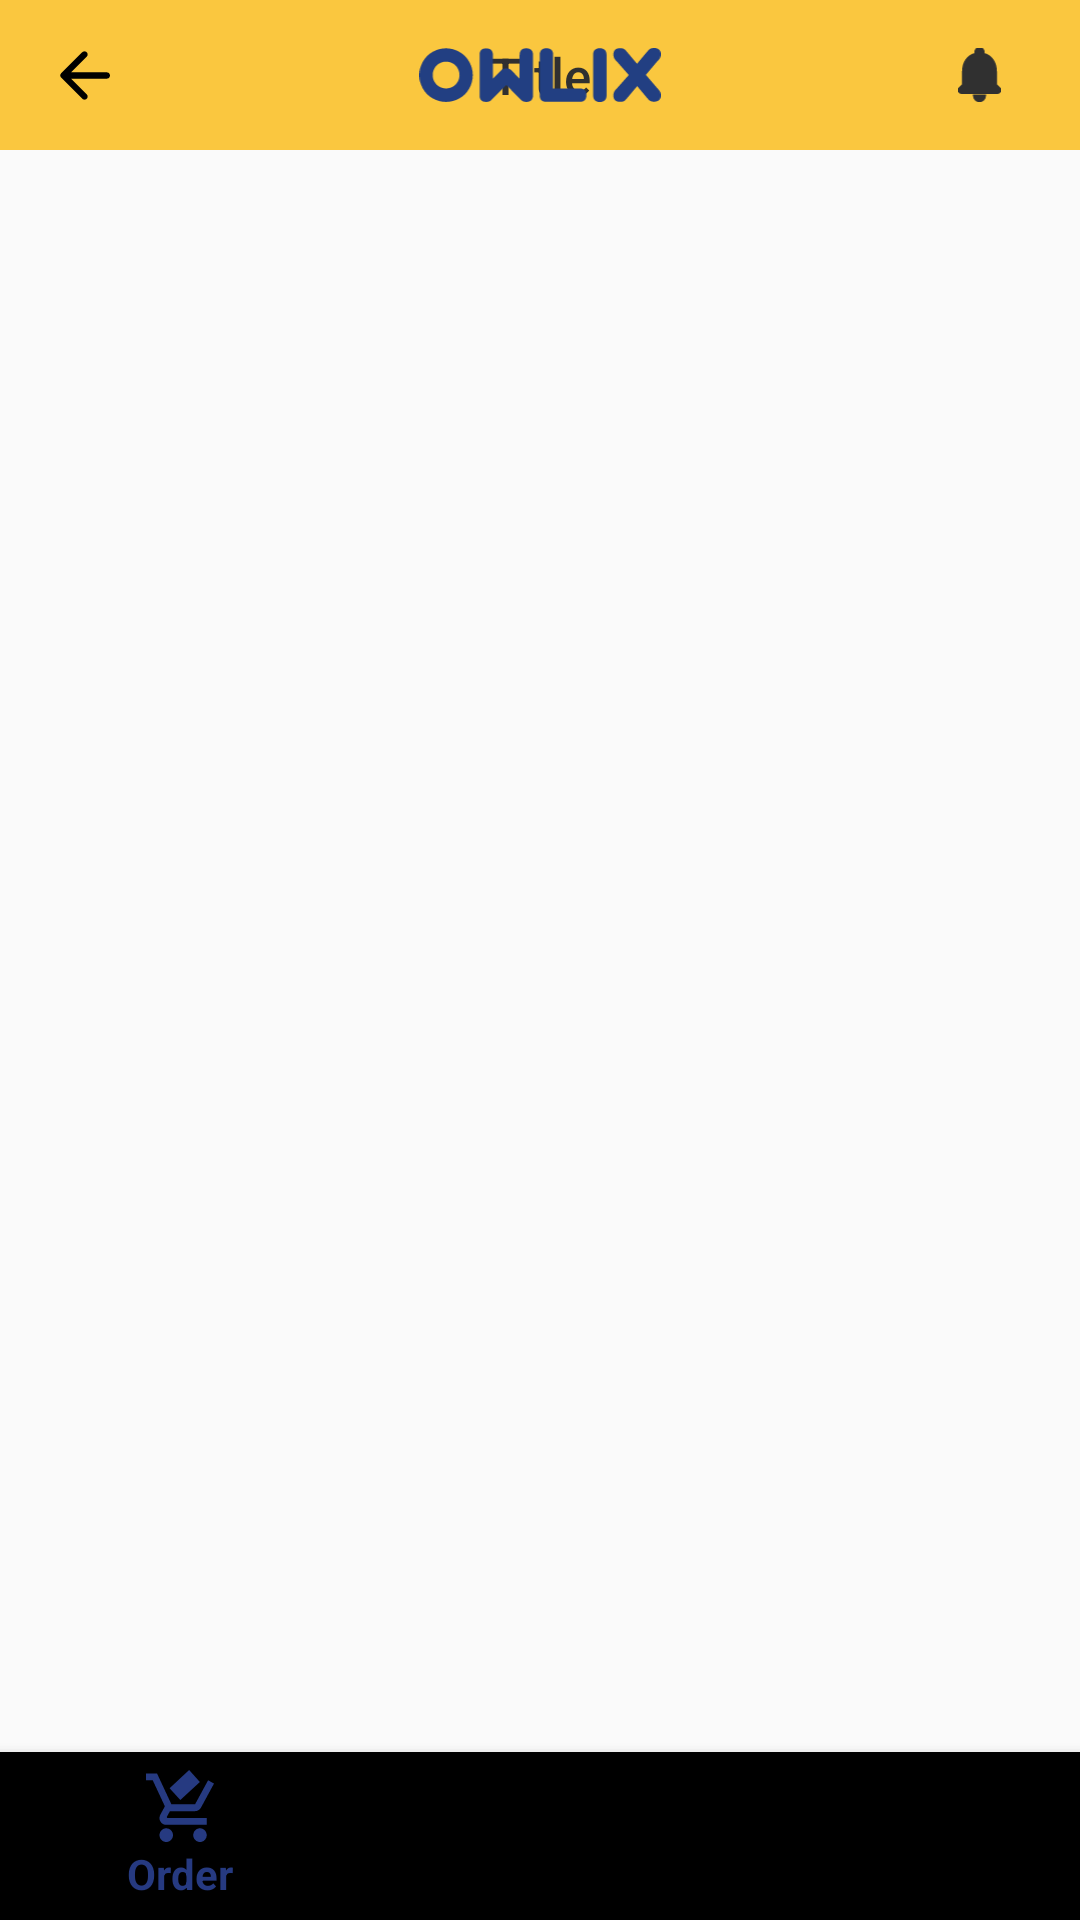

Android layout source for this screen:
<!-- AndroidManifest.xml: application theme AppTheme -->
<!-- res/layout/fragment_main.xml -->
<?xml version="1.0" encoding="utf-8"?>
<androidx.constraintlayout.widget.ConstraintLayout xmlns:android="http://schemas.android.com/apk/res/android"
    xmlns:app="http://schemas.android.com/apk/res-auto"
    xmlns:tools="http://schemas.android.com/tools"
    android:layout_width="match_parent"
    android:layout_height="match_parent"
    android:orientation="vertical"
    tools:context=".view.MainFragment">

    <androidx.constraintlayout.widget.ConstraintLayout
        android:id="@+id/constraintLayout2"
        android:layout_width="match_parent"
        android:layout_height="wrap_content"
        app:layout_constraintEnd_toEndOf="parent"
        app:layout_constraintStart_toStartOf="parent"
        app:layout_constraintTop_toTopOf="parent">

        <include
            android:id="@+id/include"
            layout="@layout/toolbar_owlix"
            android:layout_width="match_parent"
            android:layout_height="50dp"
            app:layout_constraintEnd_toEndOf="parent"
            app:layout_constraintStart_toStartOf="parent"
            app:layout_constraintTop_toTopOf="parent" />

        <ImageView
            android:id="@+id/imageView30"
            android:layout_width="0dp"
            android:layout_height="0dp"
            android:layout_marginTop="16dp"
            android:layout_marginBottom="16dp"
            android:scaleType="fitCenter"
            android:src="@drawable/ic_logo_text"
            app:layout_constraintBottom_toBottomOf="@+id/include"
            app:layout_constraintEnd_toEndOf="parent"
            app:layout_constraintStart_toStartOf="parent"
            app:layout_constraintTop_toTopOf="parent" />

        <ImageView
            android:id="@+id/iv_notification"
            android:layout_width="wrap_content"
            android:layout_height="0dp"
            android:layout_marginTop="16dp"
            android:layout_marginEnd="24dp"
            android:layout_marginBottom="16dp"
            android:tint="@color/colorTextDarkGrey"
            app:layout_constraintBottom_toBottomOf="@+id/include"
            app:layout_constraintEnd_toEndOf="parent"
            app:layout_constraintTop_toTopOf="parent"
            app:srcCompat="@drawable/ic_notification" />

        <ImageView
            android:id="@+id/iv_plus"
            android:layout_width="0dp"
            android:layout_height="0dp"
            android:layout_marginTop="16dp"
            android:layout_marginEnd="24dp"
            android:layout_marginBottom="16dp"
            android:tint="@color/colorTextDarkGrey"
            android:visibility="gone"
            app:layout_constraintBottom_toBottomOf="@+id/include"
            app:layout_constraintDimensionRatio="1"
            app:layout_constraintEnd_toEndOf="@+id/include"
            app:layout_constraintTop_toTopOf="parent"
            app:srcCompat="@drawable/ic_plus" />

    </androidx.constraintlayout.widget.ConstraintLayout>

    <FrameLayout
        android:id="@+id/fl_main"
        android:layout_width="match_parent"
        android:layout_height="0dp"
        android:layout_weight="1"
        app:layout_constraintBottom_toTopOf="@+id/bottom_navigation_bar"
        app:layout_constraintEnd_toEndOf="parent"
        app:layout_constraintStart_toStartOf="parent"
        app:layout_constraintTop_toBottomOf="@+id/constraintLayout2">

    </FrameLayout>

    <View
        android:layout_width="match_parent"
        android:layout_height="1dp"
        android:alpha="0.25"
        android:background="@color/colorSeparator"
        app:layout_constraintBottom_toTopOf="@+id/bottom_navigation_bar"
        app:layout_constraintEnd_toEndOf="parent"
        app:layout_constraintStart_toStartOf="parent" />

    <com.google.android.material.bottomnavigation.BottomNavigationView
        android:id="@+id/bottom_navigation_bar"
        android:layout_width="match_parent"
        android:layout_height="wrap_content"
        android:layout_gravity="bottom"
        app:layout_constraintBottom_toBottomOf="parent"
        app:layout_constraintEnd_toEndOf="parent"
        app:layout_constraintStart_toStartOf="parent"
        app:menu="@menu/bottom_navigation_menu" />

</androidx.constraintlayout.widget.ConstraintLayout>
<!-- res/layout/toolbar_owlix.xml (included above) -->
<?xml version="1.0" encoding="utf-8"?>
<androidx.constraintlayout.widget.ConstraintLayout xmlns:android="http://schemas.android.com/apk/res/android"
    xmlns:app="http://schemas.android.com/apk/res-auto"
    android:layout_width="match_parent"
    android:layout_height="wrap_content">

    <androidx.appcompat.widget.Toolbar
        android:id="@+id/tb_owlix"
        android:layout_width="0dp"
        android:layout_height="50dp"
        android:background="@color/colorSecondary"
        android:minHeight="?attr/actionBarSize"
        android:theme="?attr/actionBarTheme"
        app:contentInsetStartWithNavigation="0dp"
        app:layout_constraintEnd_toEndOf="parent"
        app:layout_constraintStart_toStartOf="parent"
        app:layout_constraintTop_toTopOf="parent"
        app:navigationIcon="@drawable/ic_arrow_back">

        <TextView
            android:id="@+id/tv_tb_title"
            android:layout_width="wrap_content"
            android:layout_height="wrap_content"
            android:layout_gravity="center"
            android:text="Title"
            android:textAppearance="@style/ActionBar.nameText" />

    </androidx.appcompat.widget.Toolbar>
</androidx.constraintlayout.widget.ConstraintLayout>
<!-- resources referenced by this layout -->
<resources>
  <color name="colorSecondary">#FAC73F</color>
  <color name="colorSeparator">#12000000</color>
  <color name="colorTextDarkGrey">#303030</color>
  <!-- drawable ic_arrow_back (drawable) -->
  <vector xmlns:android="http://schemas.android.com/apk/res/android"
      android:width="17dp"
      android:height="17dp"
      android:viewportWidth="17"
      android:viewportHeight="17">
    <path
        android:pathData="M15.9375,7.4375L4.0375,7.4375L4.0375,7.4375L9.2437,2.2313C9.6545,1.8205 9.6545,1.1545 9.2437,0.7437C8.833,0.333 8.167,0.333 7.7562,0.7437L0.7071,7.7929C0.3166,8.1834 0.3166,8.8166 0.7071,9.2071L7.7562,16.2563C8.167,16.667 8.833,16.667 9.2437,16.2563C9.6545,15.8455 9.6545,15.1795 9.2437,14.7688L4.0375,9.5625L4.0375,9.5625L15.9375,9.5625C16.5243,9.5625 17,9.0868 17,8.5C17,7.9132 16.5243,7.4375 15.9375,7.4375Z"
        android:strokeWidth="1"
        android:fillColor="#000000"
        android:fillType="nonZero"
        android:strokeColor="#00000000"/>
  </vector>
  <!-- drawable ic_logo_text: vector/xml drawable (drawable, 3335 chars, omitted) -->
  <!-- drawable ic_notification (drawable) -->
  <vector xmlns:android="http://schemas.android.com/apk/res/android"
      android:width="19dp"
      android:height="24dp"
      android:viewportWidth="19"
      android:viewportHeight="24">
    <path
        android:strokeWidth="1"
        android:pathData="M9.5,23.5833C10.8292,23.5833 11.9167,22.4958 11.9167,21.1666H7.0833C7.0833,22.4958 8.1587,23.5833 9.5,23.5833ZM16.75,16.3333V10.2916C16.75,6.582 14.7683,3.4766 11.3125,2.6549V1.8333C11.3125,0.8303 10.5029,0.0208 9.5,0.0208C8.4971,0.0208 7.6875,0.8303 7.6875,1.8333V2.6549C4.2196,3.4766 2.25,6.5699 2.25,10.2916V16.3333L0.6913,17.892C-0.07,18.6533 0.4617,19.9583 1.5371,19.9583H17.4508C18.5263,19.9583 19.07,18.6533 18.3088,17.892L16.75,16.3333Z"
        android:fillColor="#000000"
        android:strokeColor="#000000"/>
  </vector>
  <!-- drawable ic_plus (drawable) -->
  <vector xmlns:android="http://schemas.android.com/apk/res/android"
      android:width="48dp"
      android:height="48dp"
      android:viewportWidth="48"
      android:viewportHeight="48">
    <path
        android:pathData="M21,0L27,0A2,2 0,0 1,29 2L29,46A2,2 0,0 1,27 48L21,48A2,2 0,0 1,19 46L19,2A2,2 0,0 1,21 0z"
        android:strokeWidth="1"
        android:fillColor="#000000"
        android:fillType="evenOdd"
        android:strokeColor="#00000000"/>
    <path
        android:pathData="M48,21L48,27A2,2 0,0 1,46 29L2,29A2,2 0,0 1,0 27L0,21A2,2 0,0 1,2 19L46,19A2,2 0,0 1,48 21z"
        android:strokeWidth="1"
        android:fillColor="#000000"
        android:fillType="evenOdd"
        android:strokeColor="#00000000"/>
  </vector>
  <style name="ActionBar.nameText" parent="TextAppearance.AppCompat.Widget.ActionBar.Title">
          <item name="android:textColor">@color/colorTextDarkGrey</item>
          <item name="android:textSize">17sp</item>
  
          <item name="android:textStyle">normal</item>
      </style>
  <style name="AppTheme" parent="Theme.AppCompat.Light.NoActionBar">
          
          <item name="colorPrimary">@color/colorPrimary</item>
          <item name="colorPrimaryDark">@color/colorSecondary</item>
          <item name="colorAccent">@color/colorAccent</item>
          <item name="android:windowLightStatusBar">true</item>
  
      </style>
  <color name="colorPrimary">#263A81</color>
  <color name="colorAccent">#263A81</color>
</resources>
